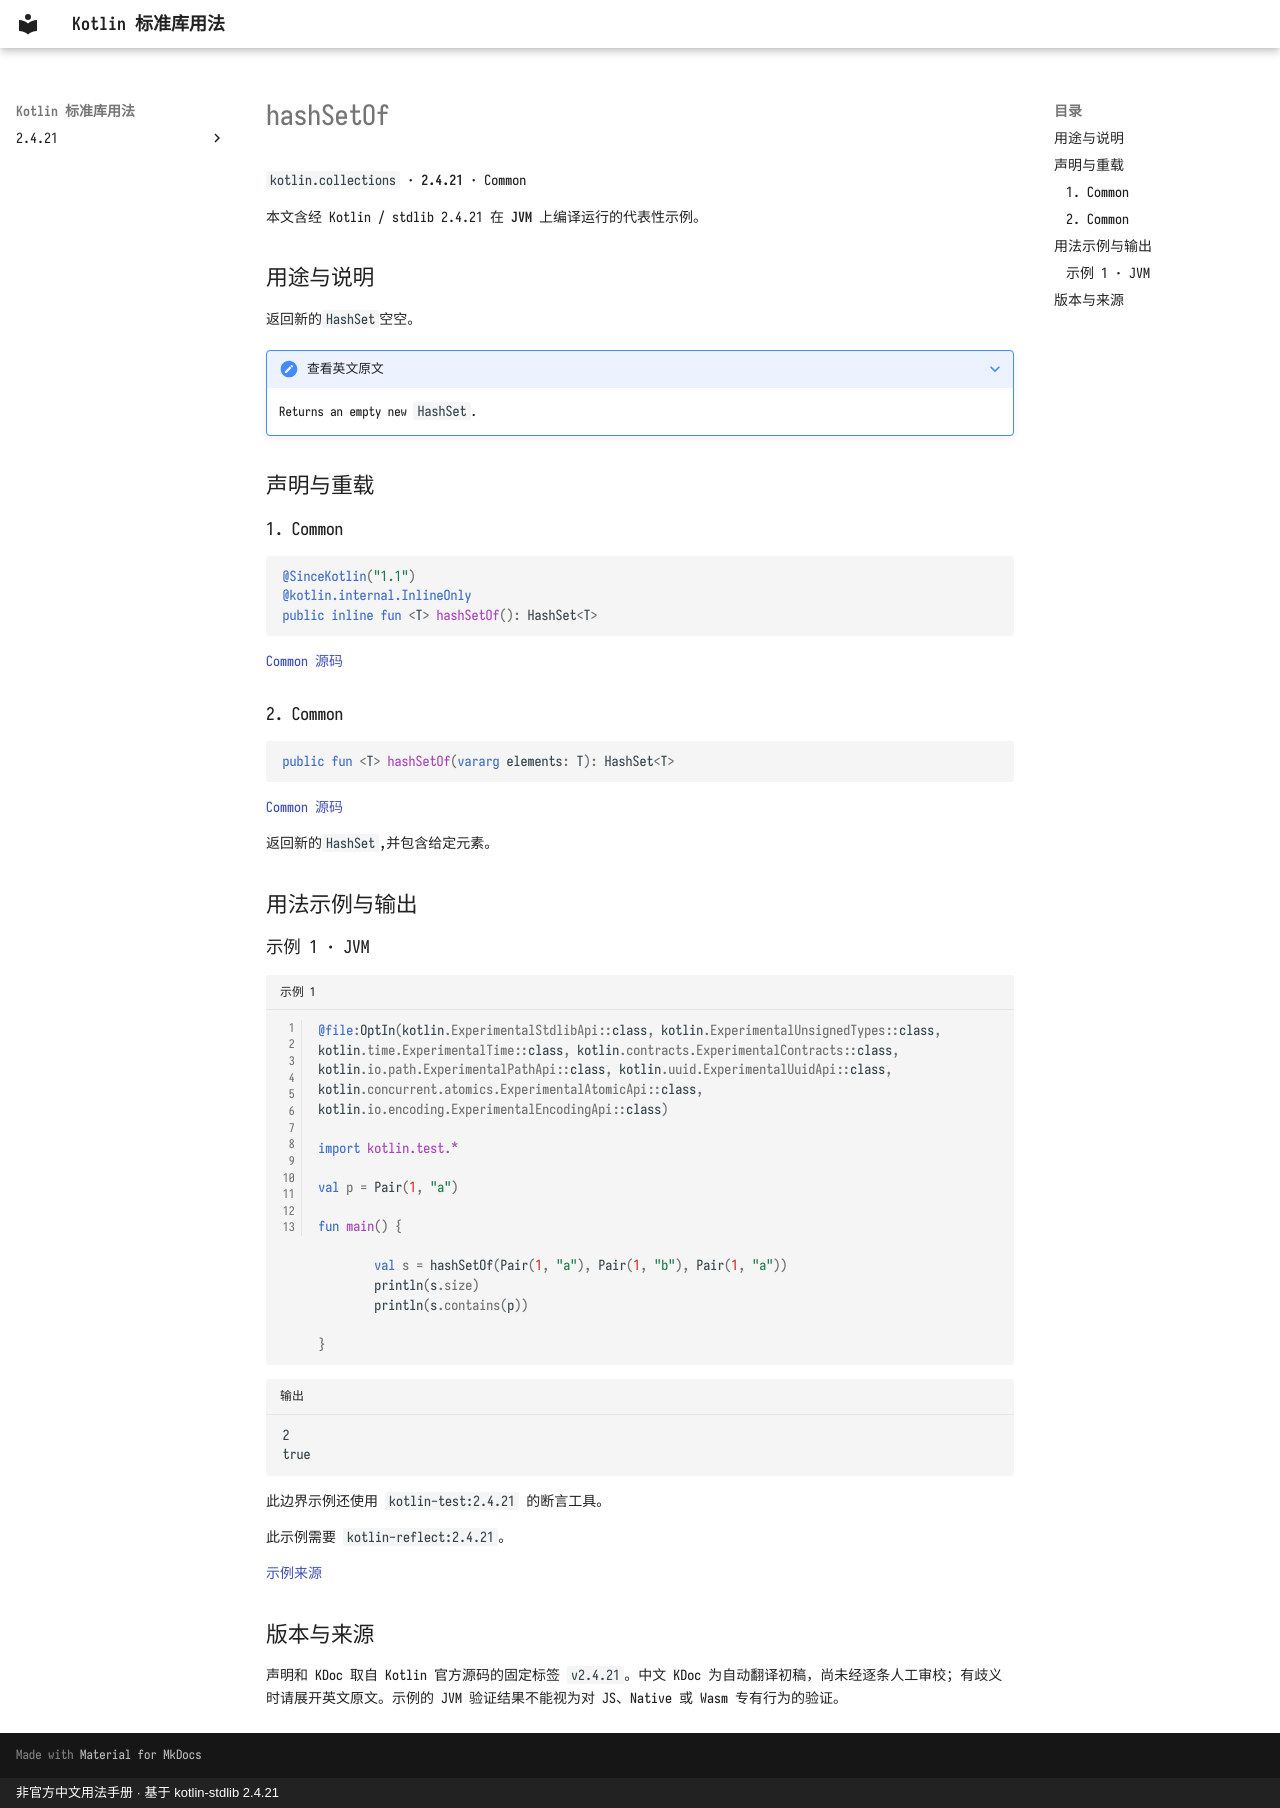

repository: oooooooko/kotlin-stdlib-docs · page: zh/api/kotlin.collections/hashsetof--ab0f1d25/index.html · generator: mkdocs · copyright: 非官方中文用法手册 · 基于 kotlin-stdlib 2.4.21

# hashSetOf

`kotlin.collections` · **2.4.21** · Common

本文含经 Kotlin / stdlib 2.4.21 在 **JVM** 上编译运行的代表性示例。

## 用途与说明

返回新的`HashSet`空空。

??? note "查看英文原文"

    Returns an empty new `HashSet`.

## 声明与重载

### 1. Common

```kotlin
@SinceKotlin("1.1")
@kotlin.internal.InlineOnly
public inline fun <T> hashSetOf(): HashSet<T>
```

[Common 源码](https://github.com/JetBrains/kotlin/blob/v2.4.21/libraries/stdlib/src/kotlin/collections/Sets.kt#L80)

### 2. Common

```kotlin
public fun <T> hashSetOf(vararg elements: T): HashSet<T>
```

[Common 源码](https://github.com/JetBrains/kotlin/blob/v2.4.21/libraries/stdlib/src/kotlin/collections/Sets.kt#L85)

返回新的`HashSet`,并包含给定元素。

## 用法示例与输出

### 示例 1 · JVM

```kotlin title="示例 1" linenums="1"
@file:OptIn(kotlin.ExperimentalStdlibApi::class, kotlin.ExperimentalUnsignedTypes::class, kotlin.time.ExperimentalTime::class, kotlin.contracts.ExperimentalContracts::class, kotlin.io.path.ExperimentalPathApi::class, kotlin.uuid.ExperimentalUuidApi::class, kotlin.concurrent.atomics.ExperimentalAtomicApi::class, kotlin.io.encoding.ExperimentalEncodingApi::class)

import kotlin.test.*

val p = Pair(1, "a")

fun main() {

        val s = hashSetOf(Pair(1, "a"), Pair(1, "b"), Pair(1, "a"))
        println(s.size)
        println(s.contains(p))
    
}
```

```text title="输出"
2
true
```

此边界示例还使用 `kotlin-test:2.4.21` 的断言工具。

此示例需要 `kotlin-reflect:2.4.21`。

[示例来源](https://github.com/JetBrains/kotlin/blob/v2.4.21/libraries/stdlib/test/utils/TuplesTest.kt#L44)

## 版本与来源

声明和 KDoc 取自 Kotlin 官方源码的固定标签 `v2.4.21`。中文 KDoc 为自动翻译初稿，尚未经逐条人工审校；有歧义时请展开英文原文。示例的 JVM 验证结果不能视为对 JS、Native 或 Wasm 专有行为的验证。
